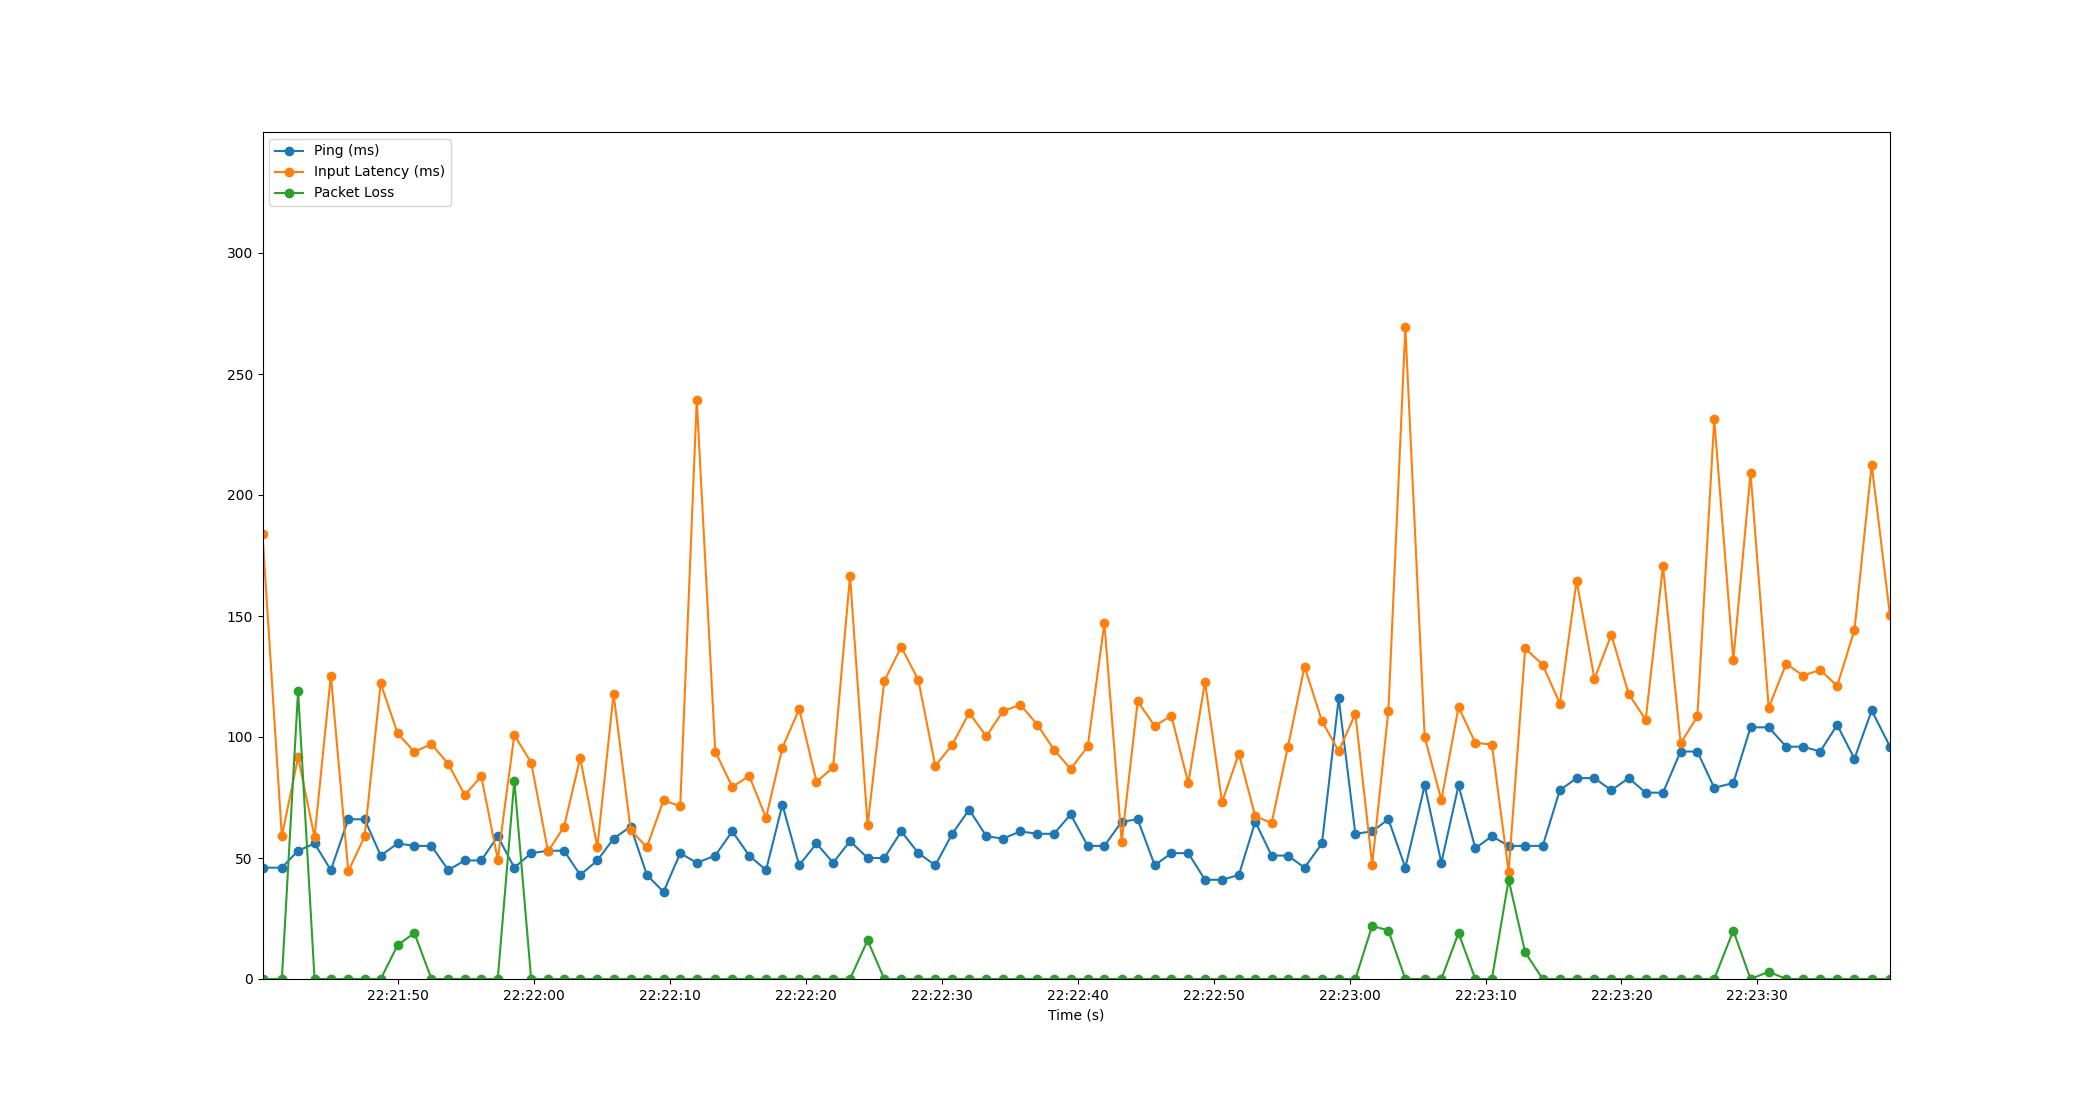

Values plotted in this chart, from the file beside it:
Time, Timestamp, Ping, Packet Loss, Input Latency
1.9073486328125e-06, 2023-07-12 22:21:40.000205, 46, 0, 183.8
1.424, 2023-07-12 22:21:41.424423, 46, 0, 58.95
2.618, 2023-07-12 22:21:42.618505, 53, 119, 91.67
3.83, 2023-07-12 22:21:43.830520, 56, 0, 58.62
5.03, 2023-07-12 22:21:45.029712, 45, 0, 125.3
6.312, 2023-07-12 22:21:46.312342, 66, 0, 44.5
7.516, 2023-07-12 22:21:47.516412, 66, 0, 58.95
8.698, 2023-07-12 22:21:48.698358, 51, 0, 122.2
9.944, 2023-07-12 22:21:49.943750, 56, 14, 101.5
11.18, 2023-07-12 22:21:51.177786, 55, 19, 93.85
12.43, 2023-07-12 22:21:52.433266, 55, 0, 97.06
13.67, 2023-07-12 22:21:53.670487, 45, 0, 88.88
14.89, 2023-07-12 22:21:54.887970, 49, 0, 76.02
16.1, 2023-07-12 22:21:56.101313, 49, 0, 83.74
17.31, 2023-07-12 22:21:57.311945, 59, 0, 49.36
18.53, 2023-07-12 22:21:58.530386, 46, 82, 100.8
19.77, 2023-07-12 22:21:59.770541, 52, 0, 89.46
21.01, 2023-07-12 22:22:01.010507, 53, 0, 52.74
22.19, 2023-07-12 22:22:02.189385, 53, 0, 62.9
23.38, 2023-07-12 22:22:03.379711, 43, 0, 91.33
24.64, 2023-07-12 22:22:04.642503, 49, 0, 54.5
25.83, 2023-07-12 22:22:05.833711, 58, 0, 117.9
27.09, 2023-07-12 22:22:07.094413, 63, 0, 61.44
28.28, 2023-07-12 22:22:08.284838, 43, 0, 54.47
29.51, 2023-07-12 22:22:09.511875, 36, 0, 73.86
30.74, 2023-07-12 22:22:10.739960, 52, 0, 71.38
31.96, 2023-07-12 22:22:11.957207, 48, 0, 239.3
33.32, 2023-07-12 22:22:13.318531, 51, 0, 94
34.57, 2023-07-12 22:22:14.570494, 61, 0, 79.35
35.81, 2023-07-12 22:22:15.814157, 51, 0, 83.95
37.06, 2023-07-12 22:22:17.055737, 45, 0, 66.62
38.26, 2023-07-12 22:22:18.257264, 72, 0, 95.59
39.49, 2023-07-12 22:22:19.494496, 47, 0, 111.5
40.77, 2023-07-12 22:22:20.767915, 56, 0, 81.53
41.99, 2023-07-12 22:22:21.993114, 48, 0, 87.4
43.24, 2023-07-12 22:22:23.235662, 57, 0, 166.5
44.53, 2023-07-12 22:22:24.530485, 50, 16, 63.55
45.76, 2023-07-12 22:22:25.755960, 50, 0, 123.2
47.01, 2023-07-12 22:22:27.008683, 61, 0, 137.2
48.27, 2023-07-12 22:22:28.265595, 52, 0, 123.5
49.51, 2023-07-12 22:22:29.509395, 47, 0, 88.07
50.76, 2023-07-12 22:22:30.758525, 60, 0, 96.81
52, 2023-07-12 22:22:32.002550, 70, 0, 110
53.27, 2023-07-12 22:22:33.272152, 59, 0, 100.3
54.49, 2023-07-12 22:22:34.489871, 58, 0, 110.7
55.77, 2023-07-12 22:22:35.772217, 61, 0, 113.3
57.01, 2023-07-12 22:22:37.008979, 60, 0, 105.2
58.25, 2023-07-12 22:22:38.245542, 60, 0, 94.76
59.47, 2023-07-12 22:22:39.467850, 68, 0, 86.77
60.73, 2023-07-12 22:22:40.730500, 55, 0, 96.1
61.95, 2023-07-12 22:22:41.953524, 55, 0, 147
63.23, 2023-07-12 22:22:43.225798, 65, 0, 56.64
64.4, 2023-07-12 22:22:44.403776, 66, 0, 114.7
65.66, 2023-07-12 22:22:45.656918, 47, 0, 104.6
66.88, 2023-07-12 22:22:46.883920, 52, 0, 108.8
68.12, 2023-07-12 22:22:48.125040, 52, 0, 80.95
69.36, 2023-07-12 22:22:49.358216, 41, 0, 122.8
70.61, 2023-07-12 22:22:50.612184, 41, 0, 73.15
71.85, 2023-07-12 22:22:51.849640, 43, 0, 93.07
73.06, 2023-07-12 22:22:53.056545, 65, 0, 67.23
... 37 more rows
